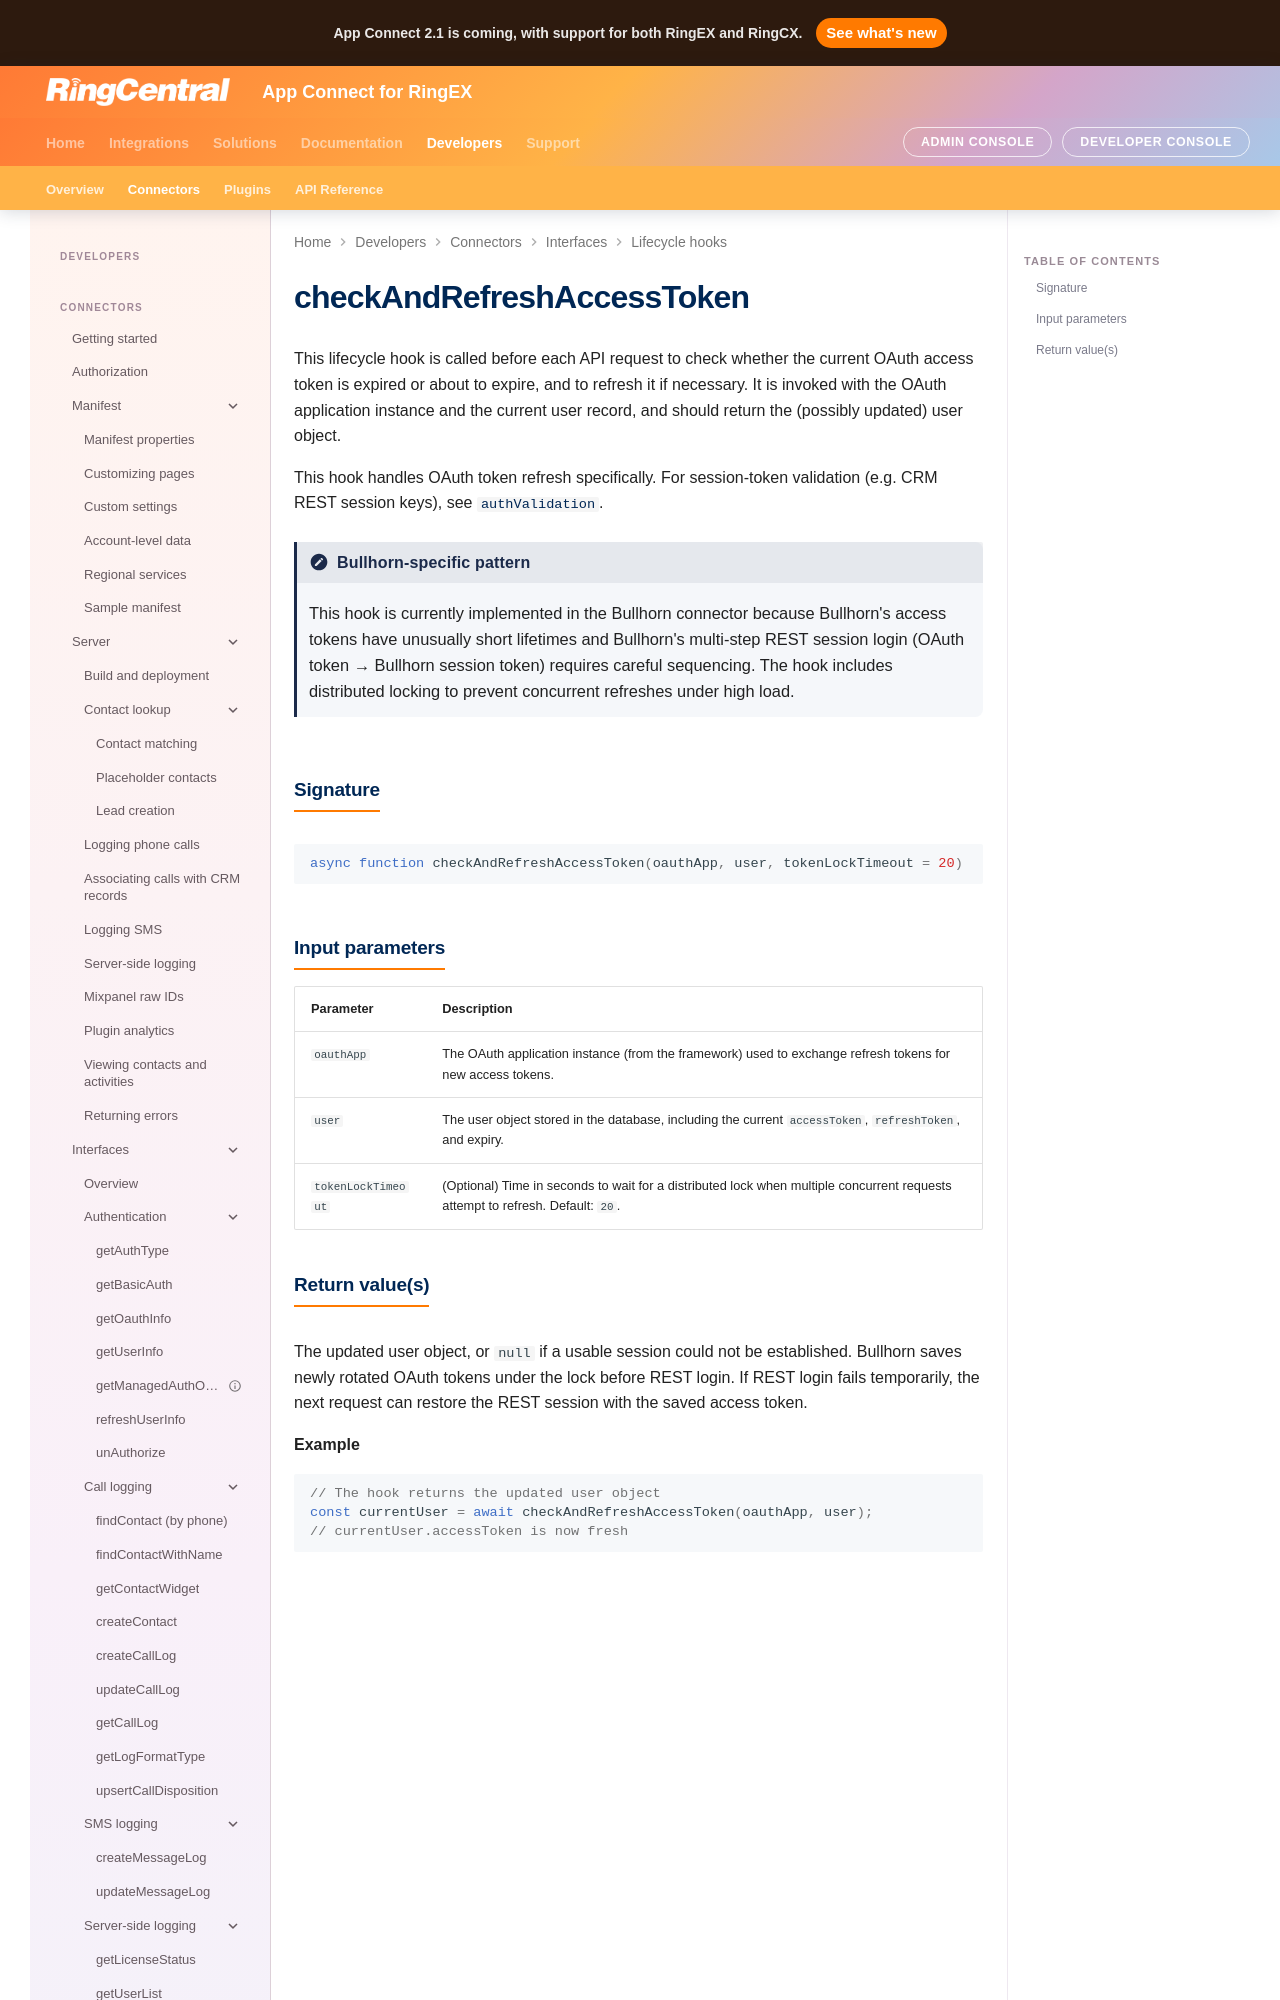

repository: ringcentral/rc-unified-crm-extension · page: developers/interfaces/checkAndRefreshAccessToken/index.html · generator: mkdocs

# checkAndRefreshAccessToken

This lifecycle hook is called before each API request to check whether the current OAuth access token is expired or about to expire, and to refresh it if necessary. It is invoked with the OAuth application instance and the current user record, and should return the (possibly updated) user object.

This hook handles OAuth token refresh specifically. For session-token validation (e.g. CRM REST session keys), see [`authValidation`](authValidation.md).

!!! note "Bullhorn-specific pattern"
    This hook is currently implemented in the Bullhorn connector because Bullhorn's access tokens have unusually short lifetimes and Bullhorn's multi-step REST session login (OAuth token → Bullhorn session token) requires careful sequencing. The hook includes distributed locking to prevent concurrent refreshes under high load.

## Signature

```js
async function checkAndRefreshAccessToken(oauthApp, user, tokenLockTimeout = 20)
```
